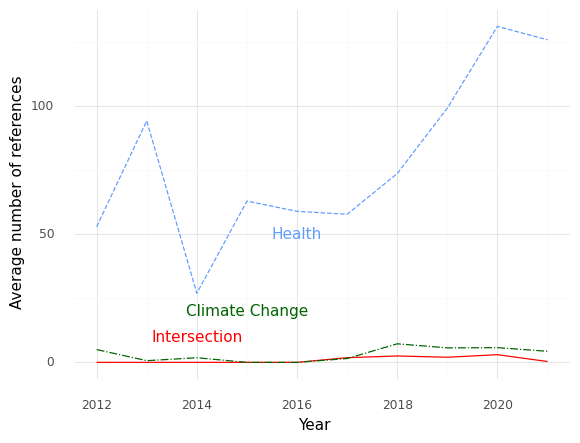

Values plotted in this chart, from the file beside it:
, Year, intersection, health, climate
0, 2012, 0.0, 53.0, 5.0
1, 2013, 0.0, 94.33, 0.6667
2, 2014, 0.0, 27.0, 1.8
3, 2015, 0.0, 63.0, 0.0
4, 2016, 0.0, 59.0, 0.0
5, 2017, 1.833, 57.83, 1.5
6, 2018, 2.5, 73.75, 7.25
7, 2019, 2.0, 99.33, 5.667
8, 2020, 3.0, 131.2, 5.75
9, 2021, 0.3333, 126.0, 4.333
